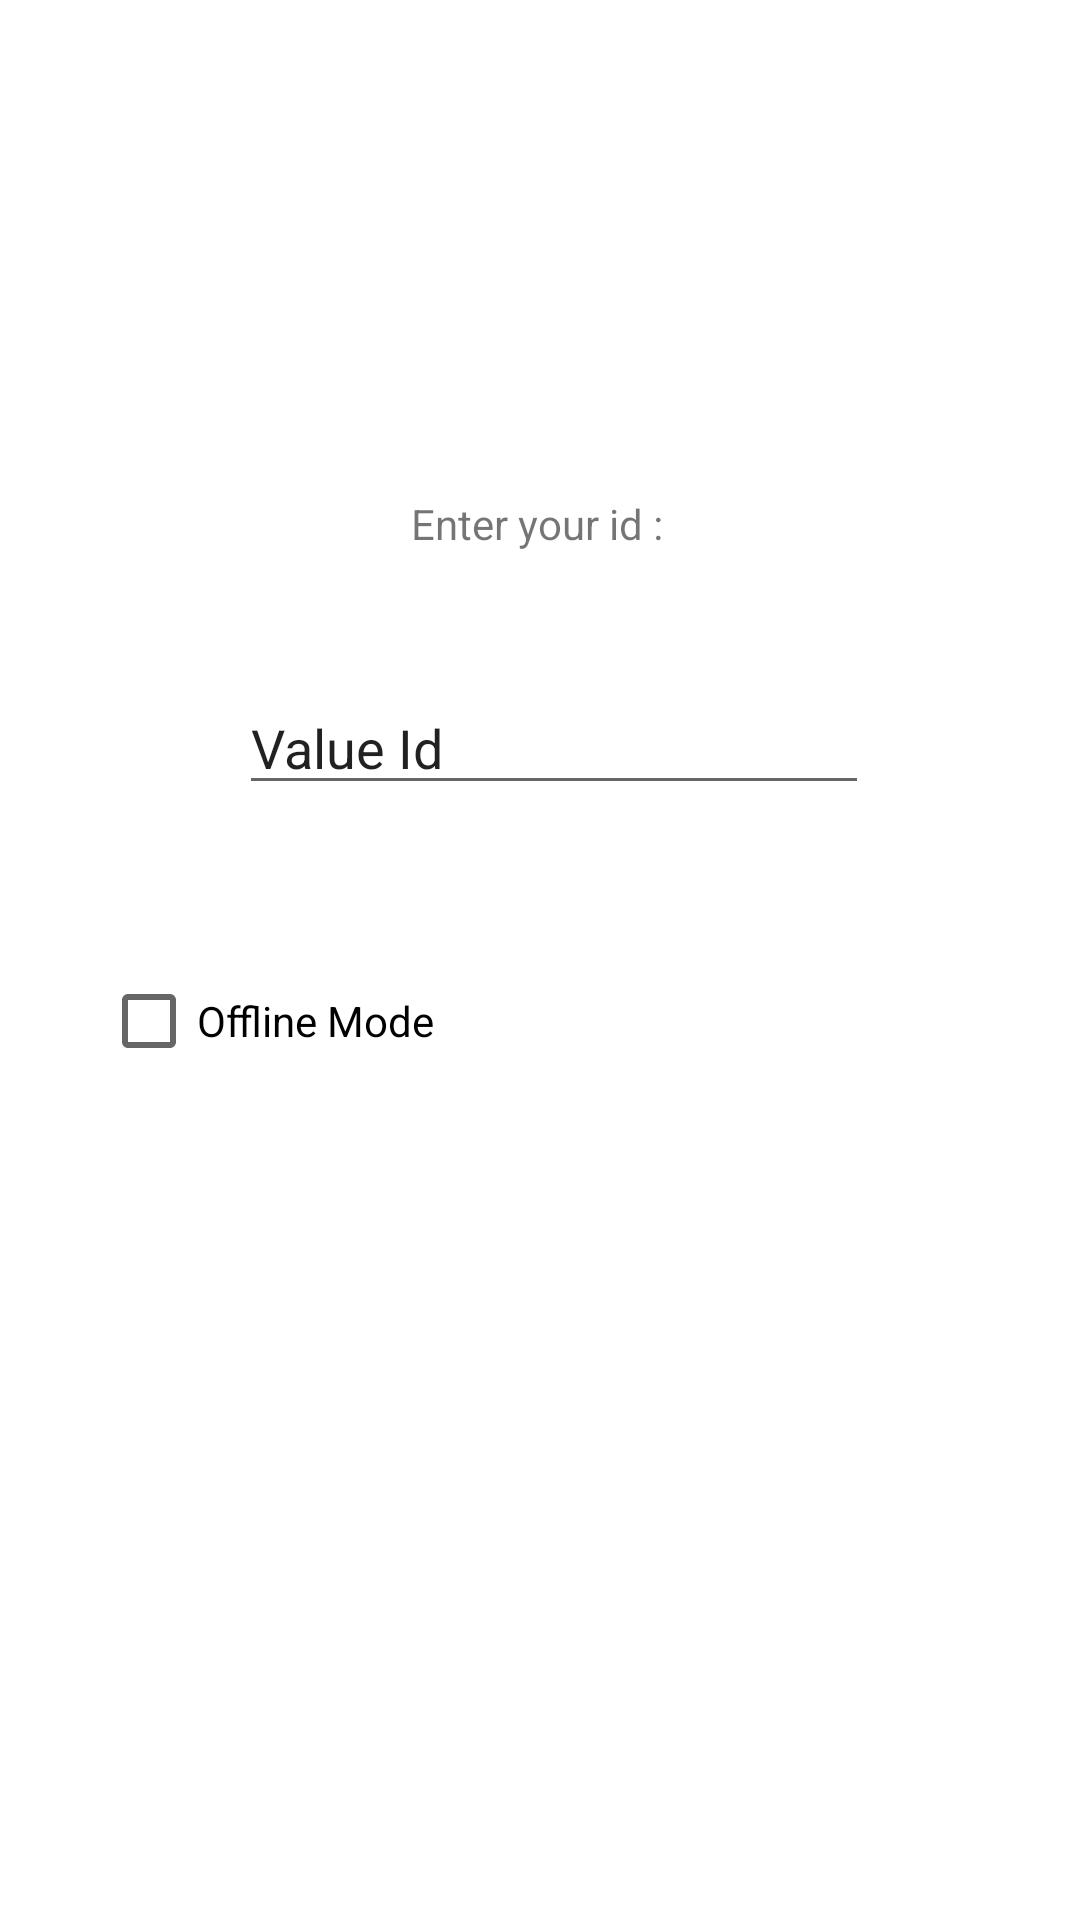

Write the Android layout XML for this screen, with the resource values it uses.
<!-- AndroidManifest.xml: application theme Theme.Mobile_App_Bank_Account -->
<!-- res/layout/activity_main.xml -->
<?xml version="1.0" encoding="utf-8"?>

<androidx.constraintlayout.widget.ConstraintLayout xmlns:android="http://schemas.android.com/apk/res/android"
    xmlns:app="http://schemas.android.com/apk/res-auto"
    xmlns:tools="http://schemas.android.com/tools"
    android:layout_width="match_parent"
    android:layout_height="match_parent"
    tools:context=".MainActivity">

    <TextView
        android:id="@+id/UserID"
        android:layout_width="wrap_content"
        android:layout_height="wrap_content"
        android:layout_marginStart="160dp"
        android:layout_marginLeft="160dp"
        android:layout_marginTop="165dp"
        android:layout_marginEnd="162dp"
        android:layout_marginRight="162dp"
        android:text="@string/UserId"
        app:layout_constraintEnd_toEndOf="parent"
        app:layout_constraintStart_toStartOf="parent"
        app:layout_constraintTop_toTopOf="parent" />

    <EditText
        android:id="@+id/ValueUserId"
        android:layout_width="wrap_content"
        android:layout_height="wrap_content"
        android:layout_marginStart="105dp"
        android:layout_marginLeft="105dp"
        android:layout_marginTop="43dp"
        android:layout_marginEnd="96dp"
        android:layout_marginRight="96dp"
        android:ems="10"
        android:inputType="textPersonName"
        android:text="@string/ValueUserId"
        app:layout_constraintEnd_toEndOf="parent"
        app:layout_constraintStart_toStartOf="parent"
        app:layout_constraintTop_toBottomOf="@+id/UserID" />

    <Button
        android:id="@+id/ValidateButton"
        android:layout_width="wrap_content"
        android:layout_height="wrap_content"
        android:layout_marginStart="154dp"
        android:layout_marginLeft="154dp"
        android:layout_marginTop="120dp"
        android:layout_marginEnd="164dp"
        android:layout_marginRight="164dp"
        android:layout_marginBottom="317dp"
        android:text="@string/validate"
        app:layout_constraintBottom_toBottomOf="parent"
        app:layout_constraintEnd_toEndOf="parent"
        app:layout_constraintHorizontal_bias="0.0"
        app:layout_constraintStart_toStartOf="parent"
        app:layout_constraintTop_toBottomOf="@+id/ValueUserId"
        app:layout_constraintVertical_bias="0.0" />

    <CheckBox
        android:id="@+id/offlineCheckBox"
        android:layout_width="wrap_content"
        android:layout_height="wrap_content"
        android:layout_marginStart="30dp"
        android:layout_marginLeft="30dp"
        android:layout_marginTop="48dp"
        android:layout_marginEnd="7dp"
        android:layout_marginRight="7dp"
        android:text="@string/offline_mode"
        app:layout_constraintEnd_toStartOf="@+id/ValidateButton"
        app:layout_constraintHorizontal_bias="0.6"
        app:layout_constraintStart_toStartOf="parent"
        app:layout_constraintTop_toBottomOf="@+id/ValueUserId" />
</androidx.constraintlayout.widget.ConstraintLayout>
<!-- resources referenced by this layout -->
<resources>
  <string name="UserId">Enter your id :</string>
  <string name="ValueUserId">Value Id</string>
  <string name="offline_mode">Offline Mode</string>
  <string name="validate">Validate</string>
  <style name="Theme.Mobile_App_Bank_Account" parent="Theme.MaterialComponents.DayNight.DarkActionBar">
          
          <item name="colorPrimary">@color/purple_500</item>
          <item name="colorPrimaryVariant">@color/purple_700</item>
          <item name="colorOnPrimary">@color/white</item>
          
          <item name="colorSecondary">@color/teal_200</item>
          <item name="colorSecondaryVariant">@color/teal_700</item>
          <item name="colorOnSecondary">@color/black</item>
          
          <item name="android:statusBarColor" tools:targetApi="l">?attr/colorPrimaryVariant</item>
          
      </style>
  <!-- not gathered from this repository: default colours our renderer supplied (Android Studio template values) -->
  <color name="purple_500">#FF6200EE</color>
  <color name="purple_700">#FF3700B3</color>
  <color name="teal_200">#FF03DAC5</color>
  <color name="teal_700">#FF018786</color>
  <color name="black">#FF000000</color>
  <color name="white">#FFFFFFFF</color>
</resources>
